Labelled photos from "separate-dataset", an image-classification folder in brunofaria27/image-processing. The possible labels are: ASC H, ASC US, HSIL, LSIL, negative for intraepithelial lesion, SCC.

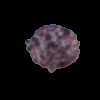
Label: ASC H

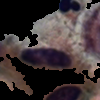
Label: LSIL

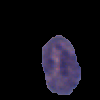
Label: LSIL

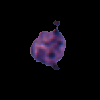
Label: ASC US

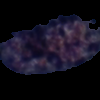
Label: HSIL

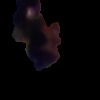
Label: HSIL
